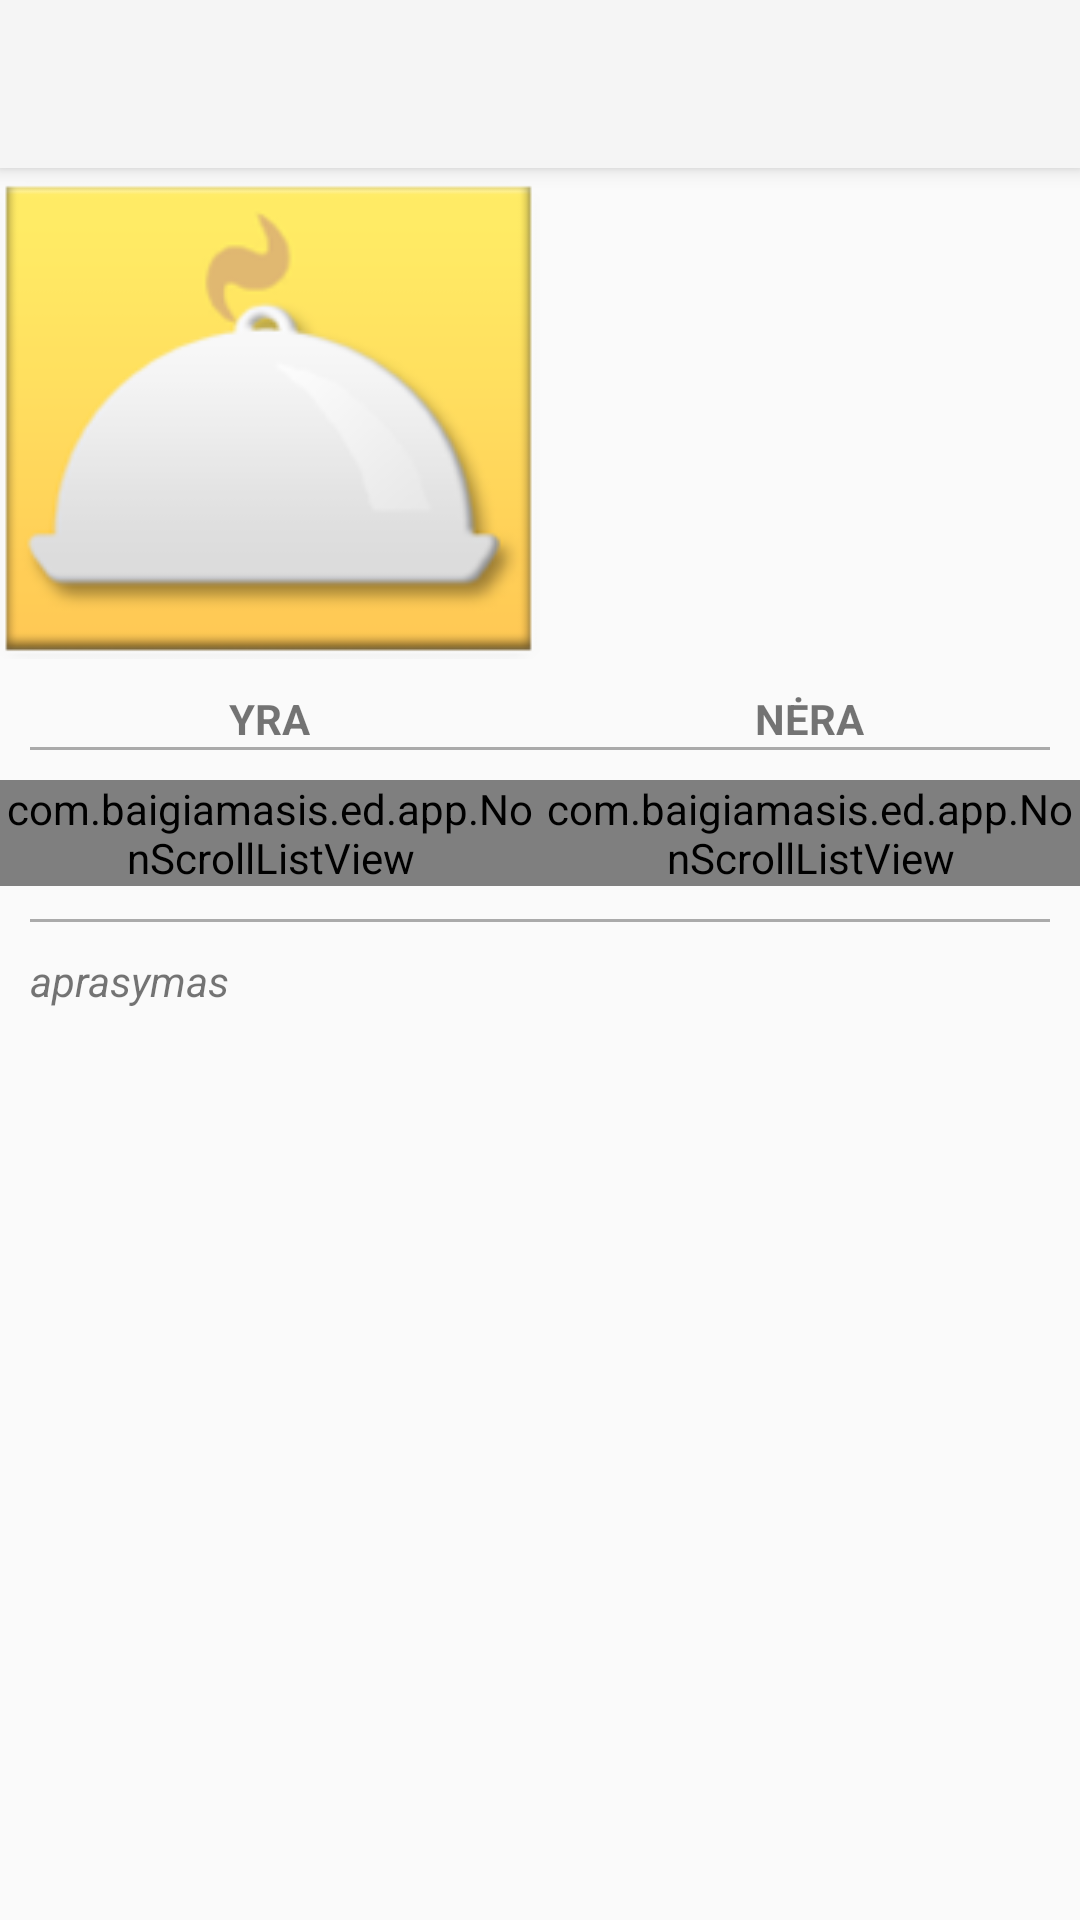

Produce the Android XML layout that renders to this screen, including the resource entries it uses.
<!-- AndroidManifest.xml: activity theme AppTheme -->
<!-- res/layout/activity_info.xml -->
<?xml version="1.0" encoding="utf-8"?>
<android.support.design.widget.CoordinatorLayout xmlns:android="http://schemas.android.com/apk/res/android"
    xmlns:tools="http://schemas.android.com/tools"
    android:layout_width="match_parent"
    android:layout_height="match_parent"
    tools:context=".activity.InfoActivity">

    <android.support.design.widget.AppBarLayout
        android:layout_width="match_parent"
        android:layout_height="wrap_content">

        <android.support.v7.widget.Toolbar
            android:id="@+id/toolbar"
            android:layout_width="match_parent"
            android:layout_height="?attr/actionBarSize"
            android:background="?attr/colorPrimary" />

    </android.support.design.widget.AppBarLayout>


    <include layout="@layout/content_info" />

</android.support.design.widget.CoordinatorLayout>
<!-- res/layout/content_info.xml (included above) -->
<?xml version="1.0" encoding="utf-8"?>
<ScrollView xmlns:android="http://schemas.android.com/apk/res/android"
    android:layout_width="match_parent"
    android:layout_height="wrap_content"
    android:layout_marginTop="50sp"
    >

    <RelativeLayout xmlns:android="http://schemas.android.com/apk/res/android"
        android:layout_width="match_parent"
        android:layout_height="wrap_content">

        <ImageView
            android:id="@+id/receptoImg"
            android:layout_width="wrap_content"
            android:layout_height="180sp"
            android:maxWidth="300sp"
            android:minWidth="180sp"
            android:src="@drawable/logo_2" />

        <include
            android:id="@+id/ingred_table"
            layout="@layout/ingredientai_info"
            android:layout_width="match_parent"
            android:layout_height="wrap_content"
            android:layout_below="@+id/receptoImg" />
    </RelativeLayout>
</ScrollView>
<!-- res/layout/ingredientai_info.xml (included above) -->
<?xml version="1.0" encoding="utf-8"?>
<RelativeLayout xmlns:android="http://schemas.android.com/apk/res/android"
    android:layout_width="match_parent"
    android:layout_height="wrap_content"
    android:orientation="vertical">

    <View
        android:id="@+id/devide_one"
        android:layout_width="wrap_content"
        android:layout_height="1dp"
        android:layout_marginLeft="10sp"
        android:layout_marginRight="10sp"
        android:layout_marginTop="19sp"
        android:background="@android:color/darker_gray" />

    
    <LinearLayout
        android:id="@+id/ingred_table"
        android:layout_width="match_parent"
        android:layout_height="wrap_content"
        android:orientation="horizontal">

        
        <LinearLayout
            android:id="@+id/ingred_table_pav"
            android:layout_width="0dp"
            android:layout_height="wrap_content"
            android:layout_weight="1"
            android:orientation="vertical">

            
            <TextView
                android:id="@+id/ingred_yes"
                android:layout_width="wrap_content"
                android:layout_height="wrap_content"
                android:layout_gravity="center_horizontal"
                android:layout_marginBottom="11sp"
                android:text="@string/ingredientai_yes"
                android:textAllCaps="true"
                android:textStyle="bold" />

            
            <com.baigiamasis.ed.app.NonScrollListView
                android:id="@+id/ingred_yra_nonListView"
                android:layout_width="match_parent"
                android:layout_height="wrap_content" />
            
        </LinearLayout>

        
        <LinearLayout
            android:layout_width="0dp"
            android:layout_height="wrap_content"
            android:layout_weight="1"
            android:orientation="vertical">

            
            <TextView
                android:id="@+id/ingred_no"
                android:layout_width="wrap_content"
                android:layout_height="wrap_content"
                android:layout_gravity="center_horizontal"
                android:layout_marginBottom="11sp"
                android:layout_marginLeft="0sp"
                android:text="@string/ingredientai_no"
                android:textAllCaps="true"
                android:textStyle="bold" />

            
            <com.baigiamasis.ed.app.NonScrollListView
                android:id="@+id/ingred_nera_nonListView"
                android:layout_width="match_parent"
                android:layout_height="wrap_content" />

            
        </LinearLayout>

    </LinearLayout>

    <View
        android:id="@+id/devide_two"
        android:layout_width="wrap_content"
        android:layout_height="1dp"
        android:layout_below="@+id/ingred_table"
        android:layout_marginLeft="10sp"
        android:layout_marginRight="10sp"
        android:layout_marginTop="11sp"
        android:background="@android:color/darker_gray" />
    
    <TextView
        android:id="@+id/aprasymas"
        android:layout_width="match_parent"
        android:layout_height="wrap_content"
        android:layout_below="@+id/devide_two"
        android:layout_margin="10sp"
        android:text="aprasymas"
        android:textStyle="italic" />

</RelativeLayout>
<!-- resources referenced by this layout -->
<resources>
  <!-- drawable logo_2: png bitmap (drawable-xhdpi, 112779 bytes) -->
  <string name="ingredientai_no">NĖRA</string>
  <string name="ingredientai_yes">YRA</string>
  <style name="AppTheme" parent="Theme.AppCompat.Light.NoActionBar" />
</resources>
